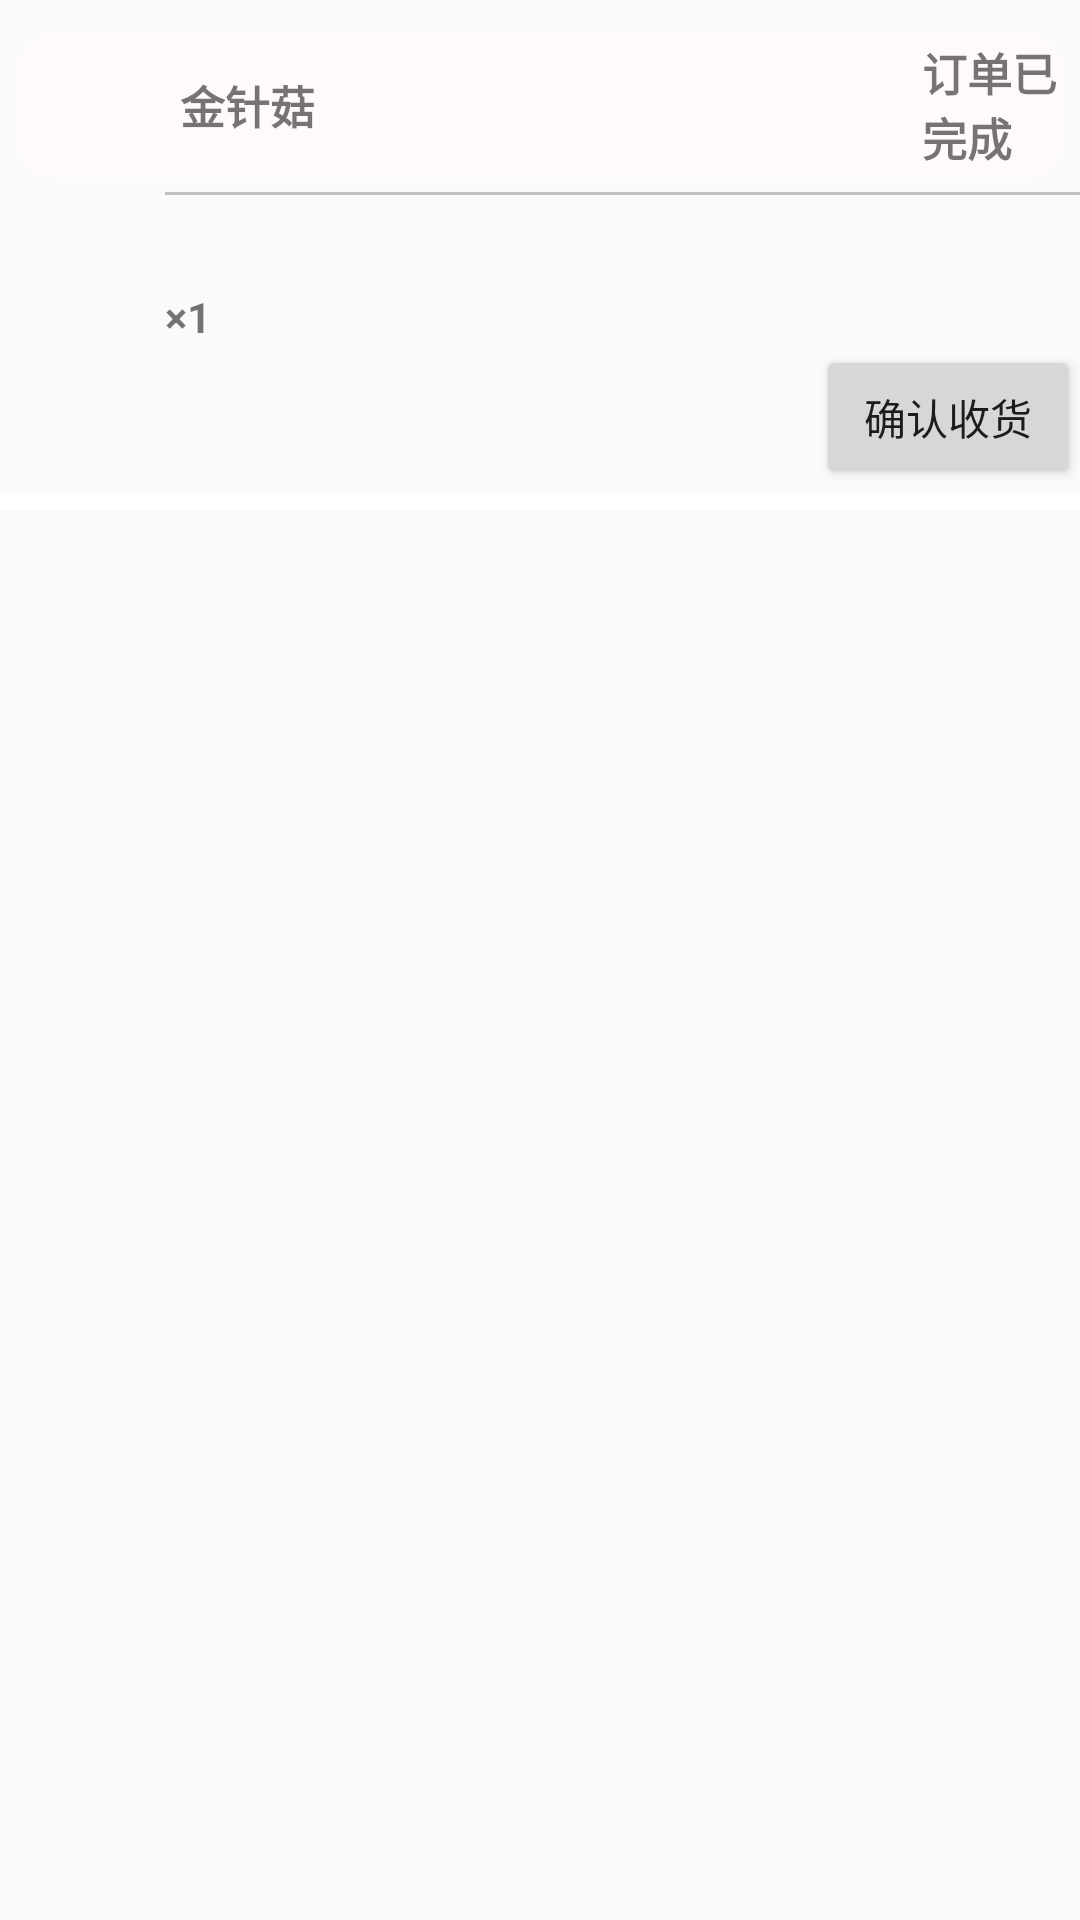

Android layout source for this screen:
<!-- AndroidManifest.xml: application theme Theme.AppCompat.Light.NoActionBar -->
<!-- res/layout/activity_ordercontent.xml -->
<?xml version="1.0" encoding="utf-8"?>
<LinearLayout xmlns:android="http://schemas.android.com/apk/res/android"
    android:layout_width="match_parent"
    android:layout_height="match_parent"
    android:orientation="vertical">

    <LinearLayout
        android:layout_width="match_parent"
        android:layout_height="wrap_content"
        android:orientation="horizontal"
        android:background="@drawable/background3"
        android:layout_marginRight="5dp"
        android:layout_marginLeft="5dp"
        android:layout_marginTop="10dp">

        
        <ImageView
            android:id="@+id/img_name"
            android:src="@drawable/ic_launcher_background"
            android:layout_width="50dp"
            android:layout_height="50dp" />
        
        <TextView
            android:id="@+id/tv_names"
            android:text="金针菇"
            android:textSize="15dp"
            android:textStyle="bold"
            android:layout_marginLeft="5dp"
            android:layout_width="0dp"
            android:layout_weight="1"
            android:layout_gravity="center"
            android:layout_height="wrap_content"/>
        
        <TextView
            android:id="@+id/tv_status"
            android:text="订单已完成"
           android:layout_gravity="center"
            android:layout_marginLeft="200dp"
            android:layout_width="0dp"
            android:layout_weight="1"
            android:textSize="15dp"
            android:textStyle="bold"
            android:layout_height="wrap_content" />
    </LinearLayout>
    <View
        android:layout_marginTop="4dp"
        android:layout_width="match_parent"
        android:layout_marginLeft="55dp"
        android:layout_gravity="right"
        android:layout_height="1dp"
        android:background="#C0C0C0"/>

    <LinearLayout
        android:layout_marginTop="10dp"
        android:layout_marginLeft="55dp"
        android:layout_width="match_parent"
        android:layout_height="wrap_content"
        android:orientation="vertical">
        
        <TextView
            android:id="@+id/tv_price"
            android:textStyle="bold"
            android:layout_width="wrap_content"
            android:layout_height="wrap_content" />
        
        <TextView
            android:id="@+id/tv_count"
            android:layout_marginTop="2dp"
            android:text="×1"
            android:textStyle="bold"
            android:layout_width="wrap_content"
            android:layout_height="wrap_content" />
        
        <TextView
            android:id="@+id/tv_amount"
            android:textStyle="bold"
            android:layout_marginTop="-30dp"
            android:layout_gravity="right"
            android:layout_width="wrap_content"
            android:layout_height="wrap_content" />
    </LinearLayout>
    <Button
        android:id="@+id/btn_receive"
        android:text="确认收货"
        android:layout_width="wrap_content"
        android:layout_height="wrap_content"
        android:layout_gravity="right"/>

  <View
        android:layout_marginTop="2dp"
        android:layout_width="match_parent"
        android:layout_height="5dp"
        android:background="#ffffff"/>

</LinearLayout>
<!-- resources referenced by this layout -->
<resources>
  <!-- drawable background3 (drawable) -->
  <?xml version="1.0" encoding="utf-8"?>
  <shape xmlns:android="http://schemas.android.com/apk/res/android">
      <solid android:color="#FFFAFA"/>
      <corners
          android:topRightRadius="15dp"
          android:topLeftRadius="15dp"
          android:bottomRightRadius="15dp"
          android:bottomLeftRadius="15dp"/>
  </shape>
</resources>
